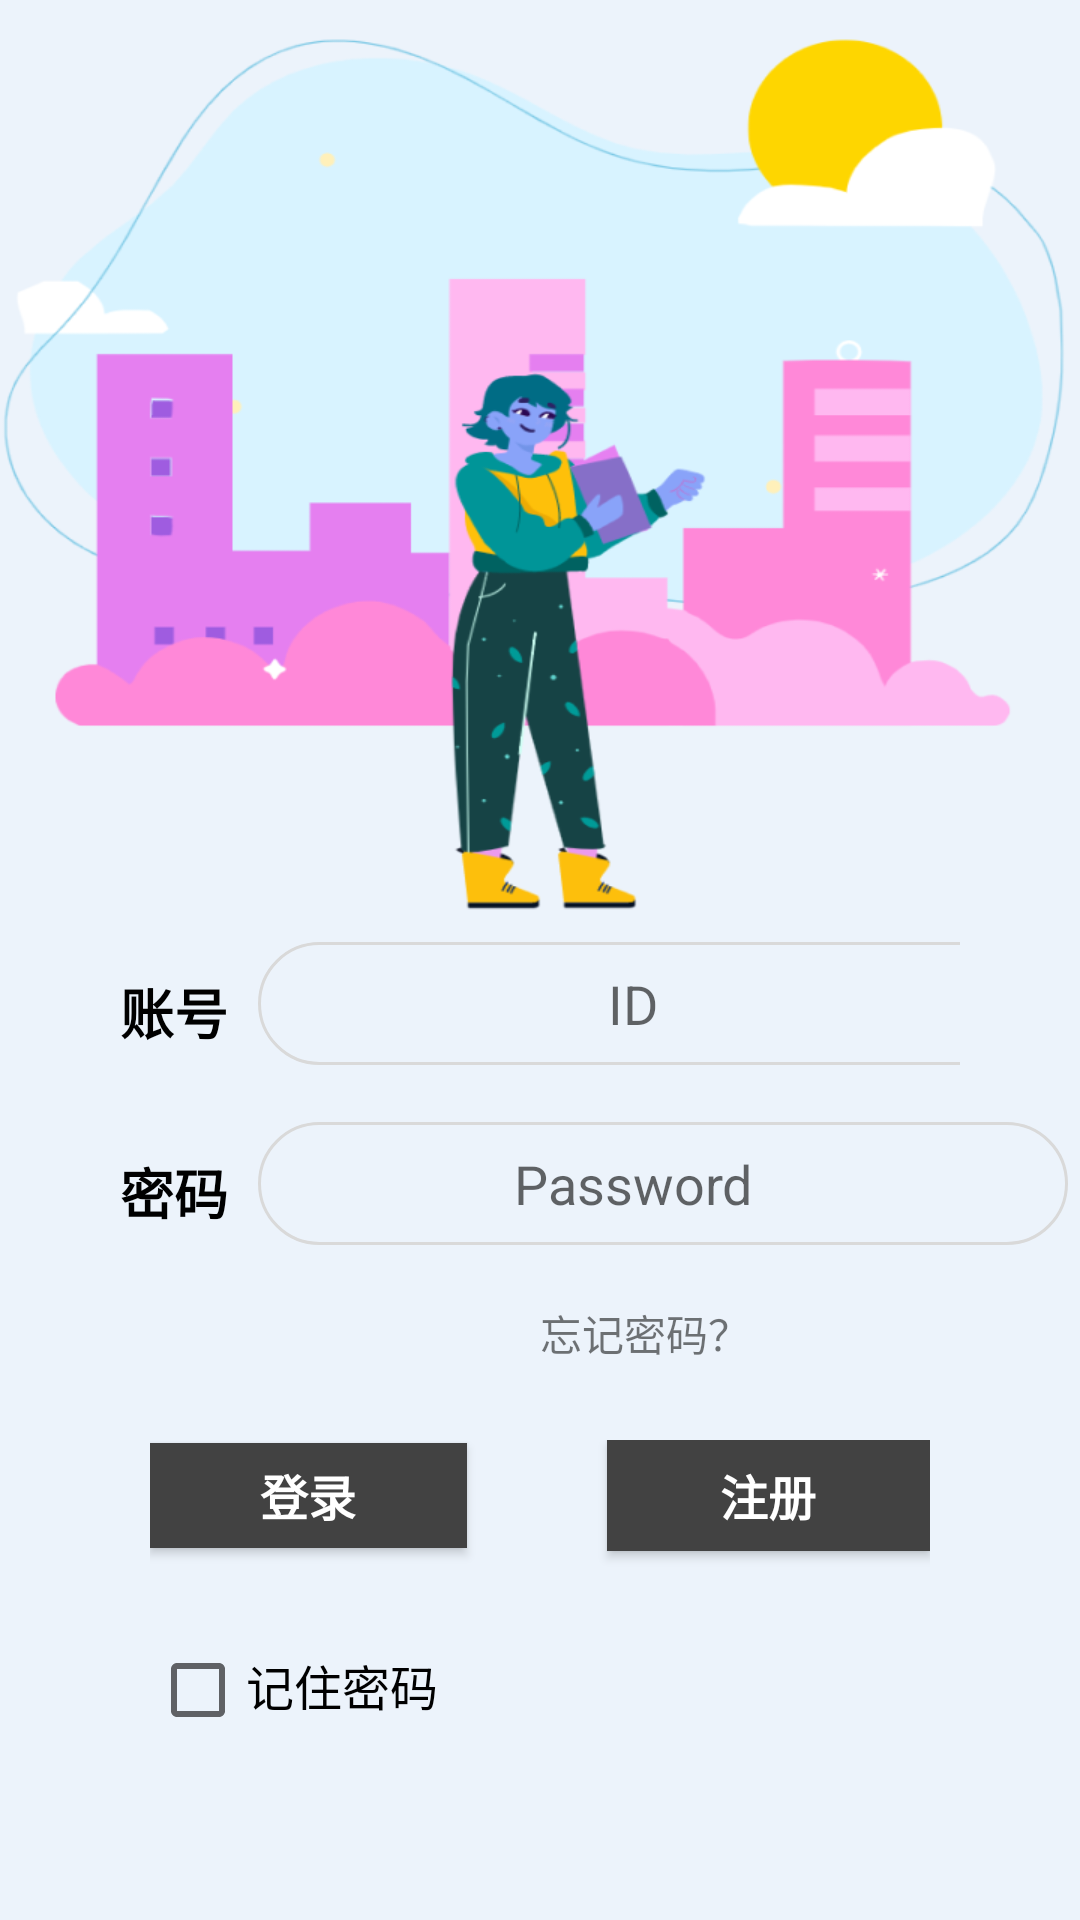

Here is an Android app screen rendered from its layout file. Give the layout XML and the strings, colors and styles it references.
<!-- AndroidManifest.xml: application theme AppTheme -->
<!-- res/layout/frag_login.xml -->
<?xml version="1.0" encoding="utf-8"?>
<LinearLayout xmlns:android="http://schemas.android.com/apk/res/android"
    xmlns:tools="http://schemas.android.com/tools"
    android:layout_width="match_parent"
    android:layout_height="match_parent"
    android:background="@color/ThemeColor"
    android:orientation="vertical">

    <LinearLayout
        android:layout_width="match_parent"
        android:layout_height="314dp"
        android:background="@drawable/login"
        android:orientation="vertical"></LinearLayout>

    <LinearLayout
        android:layout_width="match_parent"
        android:layout_height="60dp"
        android:orientation="horizontal"
        android:paddingLeft="30dp"
        android:paddingRight="40dp">

        <TextView
            android:layout_width="wrap_content"
            android:layout_height="wrap_content"
            android:layout_gravity="center_horizontal"
            android:padding="10dp"
            android:text="账号"
            android:textColor="#000000"
            android:textSize="18sp"
            android:textStyle="bold" />

        <EditText
            android:id="@+id/account"
            android:layout_width="270dp"
            android:layout_height="41dp"
            android:layout_gravity="center_horizontal"
            android:layout_marginTop="10dp"
            android:layout_weight="0"
            android:background="@drawable/edittext_background"
            android:hint="ID"
            android:paddingLeft="-20dp"
            android:textAlignment="center" />/>

    </LinearLayout>

    <LinearLayout
        android:layout_width="match_parent"
        android:layout_height="60dp"
        android:orientation="horizontal"
        android:paddingLeft="30dp"
        tools:paddingRight="40dp">

        <TextView
            android:layout_width="wrap_content"
            android:layout_height="wrap_content"
            android:layout_gravity="center_horizontal"
            android:padding="10dp"
            android:text="密码"
            android:textColor="#000000"
            android:textSize="18sp"
            android:textStyle="bold" />

        <EditText
            android:id="@+id/password"
            android:layout_width="270dp"
            android:layout_height="41dp"
            android:layout_gravity="center_horizontal"
            android:layout_marginTop="10dp"
            android:layout_weight="0"
            android:background="@drawable/edittext_background"
            android:hint="Password"
            android:inputType="textPassword"
            android:paddingLeft="-20dp"
            android:textAlignment="center" />
    </LinearLayout>

    <LinearLayout
        android:layout_width="wrap_content"
        android:layout_height="26dp"
        android:layout_marginStart="170dp"
        android:layout_marginLeft="40dp"
        android:orientation="horizontal"
        android:paddingLeft="10dp">

        <TextView
            android:id="@+id/forget"
            android:layout_width="wrap_content"
            android:layout_height="match_parent"
            android:layout_weight="1"
            android:text="忘记密码？" />
    </LinearLayout>

    <LinearLayout
        android:layout_width="match_parent"
        android:layout_height="80dp"
        android:orientation="horizontal"
        android:paddingLeft="50dp"
        android:paddingTop="20dp"
        android:paddingRight="50dp"
        android:paddingBottom="10dp">

        <Button
            android:id="@+id/login"
            android:layout_width="59dp"
            android:layout_height="35dp"
            android:layout_weight="1"
            android:background="@color/cardview_dark_background"
            android:shadowColor="#FAF6F6"
            android:text="登录"
            android:textColor="#FFFFFF"
            android:textSize="16sp"
            android:textStyle="bold" />

        <LinearLayout
            android:layout_width="wrap_content"
            android:layout_height="match_parent"
            android:layout_weight="1"
            android:orientation="horizontal"></LinearLayout>

        <Button
            android:id="@+id/register"
            android:layout_width="61dp"
            android:layout_height="37dp"
            android:layout_weight="1"
            android:background="@color/cardview_dark_background"
            android:shadowColor="#C5C0C0"
            android:text="注册"
            android:textColor="#FFFFFF"
            android:textSize="16sp"
            android:textStyle="bold" />

    </LinearLayout>

    <LinearLayout
        android:layout_width="match_parent"
        android:layout_height="wrap_content"
        android:orientation="horizontal"
        android:paddingLeft="50dp"
        android:paddingTop="10dp"
        android:paddingRight="30dp">

        <CheckBox
            android:id="@+id/remember_pass"
            android:layout_width="wrap_content"
            android:layout_height="20dp"
            android:textColor="#000000"
            android:textColorHint="#000000" />

        <TextView
            android:layout_width="wrap_content"
            android:layout_height="wrap_content"
            android:text="记住密码"
            android:textColor="#000000"
            android:textSize="16sp" />
    </LinearLayout>

</LinearLayout>
<!-- resources referenced by this layout -->
<resources>
  <color name="ThemeColor">#ECF3FB</color>
  <!-- drawable edittext_background (drawable) -->
  <?xml version="1.0" encoding="utf-8"?>
  <selector xmlns:android="http://schemas.android.com/apk/res/android">
  <item>
      <shape android:shape="rectangle">
          <corners android:radius="30dp"/>
          <stroke android:width="1dp" android:color="#D9D9D9"/>
  
      </shape>
  </item>
  </selector>
  <!-- drawable login: png bitmap (drawable-v24, 89481 bytes) -->
  <style name="AppTheme" parent="Theme.AppCompat.Light.NoActionBar">
          
          <item name="colorPrimary">@color/TextColor</item>
          <item name="colorPrimaryDark">@color/TextColor</item>
          <item name="colorAccent">@color/colorAccent</item>
      </style>
  <color name="TextColor">#2583F1</color>
  <color name="colorAccent">#D81B60</color>
</resources>
